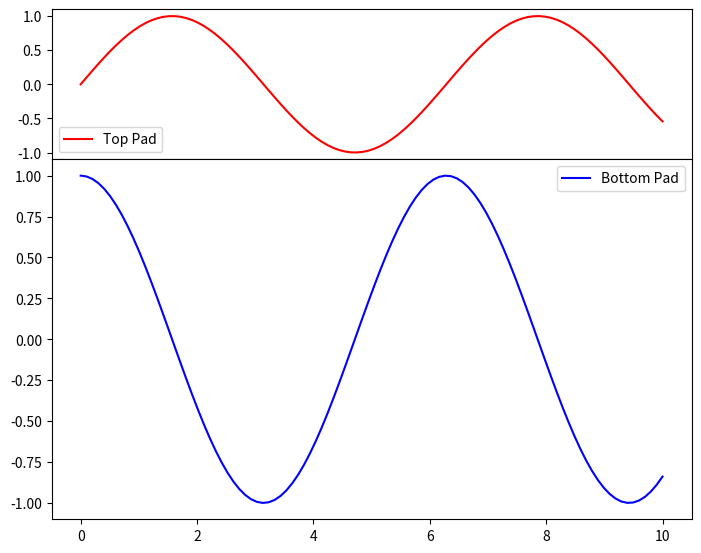

The script that saved this image:
import matplotlib.pyplot as plt
import numpy as np

# 创建上下两个子图 (2行1列)
fig, (ax_top, ax_bottom) = plt.subplots(2, 1, figsize=(8, 6))

# 设置子图间距和高度比例
fig.subplots_adjust(hspace=0.3)  # 调整水平间距
ax_top.set_position([0.1, 0.7, 0.8, 0.25])  # [左, 下, 宽, 高]
ax_bottom.set_position([0.1, 0.1, 0.8, 0.6])  # 下轴高度更大

# 在上子图绘制数据
x = np.linspace(0, 10, 100)
ax_top.plot(x, np.sin(x), 'r-', label="Top Pad")
ax_top.legend()

# 在下子图绘制数据
ax_bottom.plot(x, np.cos(x), 'b-', label="Bottom Pad")
ax_bottom.legend()

plt.show()